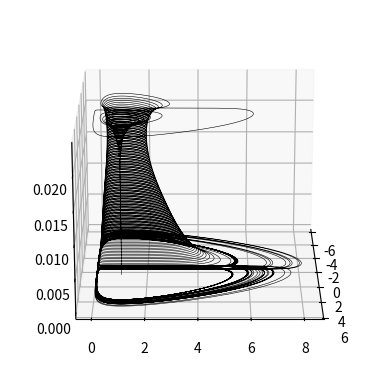

Write the Python code that produced this figure. (Note: this script raises an exception after producing the figure.)
import numpy as np
import matplotlib.pyplot as plt
from mpl_toolkits.mplot3d import Axes3D
from matplotlib.animation import FuncAnimation

"""
    Code for Bouali Attractor.
"""
# Attractor Parameters
# Interesting param set: 
# (a) 3, 2.2, 1.0, 0.0001 with IC (1,1,0)
# (b) 3, 2, 1, 0.001 with IC (1, 1, 0.0001)
a = 3.0        # alpha
b = 2.2      # beta
c = 1.0      # gamma
d = 0.0001   # mu

x_0, y_0, z_0 = 1.0, 1.0, 0.0
x, y, z = [x_0], [y_0], [z_0]
x_new, y_new, z_new = x_0, y_0, z_0

start_time = 0
end_time = 1000
dt = 0.01
time = np.arange(start_time, end_time, dt)

for t in time:
    dx_dt = a * x_new * (1 - y_new) - b * z_new
    dy_dt = -c * y_new * (1 - x_new**2)
    dz_dt = d * x_new

    x_new += dx_dt * dt
    y_new += dy_dt * dt
    z_new += dz_dt * dt

    x.append(x_new)
    y.append(y_new)
    z.append(z_new)


fig = plt.figure()
ax = fig.add_subplot(projection='3d')
ax.plot(x, y, z, linewidth=0.4, color='black')
ax.view_init(elev=20, azim=-0)
plt.savefig("./fig/Bouali_attractor.png", dpi=300)
plt.show()
